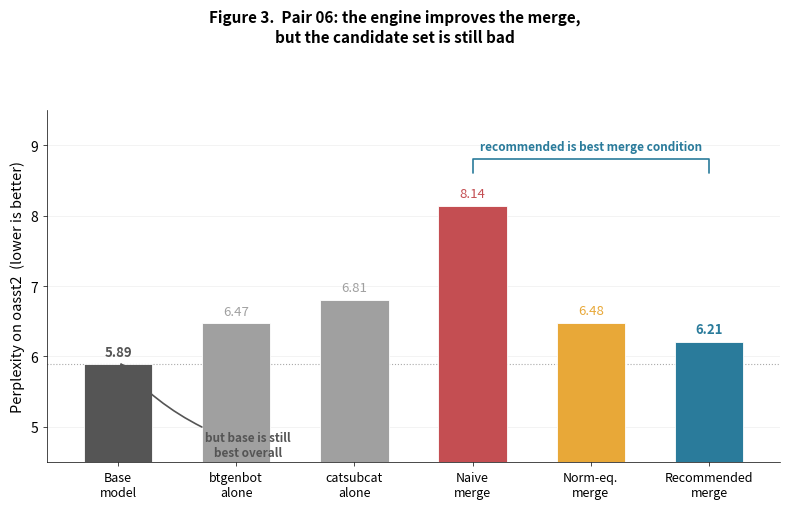

Python code for this plot: (Note: this script raises an exception after producing the figure.)
#!/usr/bin/env python3
"""
Figure 3 — Pair 06: the engine improves the merge, but the candidate set is still bad.

Single-panel vertical bar chart spotlighting Pair 06 (catsubcat × btgenbot)
on oasst2 perplexity. Shows base model, both solo adapters, and all three
merge conditions.

Usage:
    python figures/fig3_pair06_spotlight.py
    # Produces: figures/fig3_pair06_spotlight.pdf
    #           figures/fig3_pair06_spotlight.png
"""

from __future__ import annotations

import matplotlib.pyplot as plt
import numpy as np

# ---------------------------------------------------------------------------
# Data — oasst2 perplexity (lower is better)
# ---------------------------------------------------------------------------

categories = [
    "Base\nmodel",
    "btgenbot\nalone",
    "catsubcat\nalone",
    "Naive\nmerge",
    "Norm-eq.\nmerge",
    "Recommended\nmerge",
]

values = [5.89, 6.47, 6.81, 8.14, 6.48, 6.21]

# ---------------------------------------------------------------------------
# Colors — base gets its own neutral color, solo adapters are muted,
# merge conditions use the palette from figs 1–2
# ---------------------------------------------------------------------------

COL_BASE = "#555555"
COL_SOLO = "#a0a0a0"
COL_NAIVE = "#c44e52"
COL_NORMEQ = "#e8a838"
COL_REC = "#2a7b9b"

colors = [COL_BASE, COL_SOLO, COL_SOLO, COL_NAIVE, COL_NORMEQ, COL_REC]

# ---------------------------------------------------------------------------
# Plot
# ---------------------------------------------------------------------------

fig, ax = plt.subplots(figsize=(8, 5))

x = np.arange(len(categories))
bars = ax.bar(
    x,
    values,
    width=0.58,
    color=colors,
    edgecolor="white",
    linewidth=0.6,
    zorder=3,
)

# ---------------------------------------------------------------------------
# Value labels above bars
# ---------------------------------------------------------------------------

for i, (xi, v) in enumerate(zip(x, values)):
    ax.text(
        xi,
        v + 0.08,
        f"{v:.2f}",
        ha="center",
        va="bottom",
        fontsize=9.5,
        fontweight="bold" if i == 0 or i == 5 else "normal",
        color=colors[i],
    )

# ---------------------------------------------------------------------------
# Annotation 1: bracket over merge bars — "Recommended is best merge condition"
# ---------------------------------------------------------------------------

merge_x = x[3:6]
bracket_y = max(values[3:6]) + 0.55
bracket_top = bracket_y + 0.12

# Bracket arms
ax.plot(
    [merge_x[0], merge_x[0], merge_x[-1], merge_x[-1]],
    [bracket_y - 0.08, bracket_top, bracket_top, bracket_y - 0.08],
    color=COL_REC,
    linewidth=1.2,
    solid_capstyle="round",
    clip_on=False,
)
ax.text(
    merge_x[1],
    bracket_top + 0.08,
    "recommended is best merge condition",
    ha="center",
    va="bottom",
    fontsize=8.5,
    fontweight="bold",
    color=COL_REC,
)

# ---------------------------------------------------------------------------
# Annotation 2: "But base is still best overall"
# ---------------------------------------------------------------------------

ax.annotate(
    "but base is still\nbest overall",
    xy=(x[0], values[0] + 0.05),
    xytext=(x[0] + 1.1, values[0] - 0.95),
    fontsize=8.5,
    fontweight="bold",
    color=COL_BASE,
    ha="center",
    va="top",
    arrowprops=dict(
        arrowstyle="-|>",
        color=COL_BASE,
        lw=1.2,
        connectionstyle="arc3,rad=-0.15",
    ),
)

# ---------------------------------------------------------------------------
# Base reference line
# ---------------------------------------------------------------------------

ax.axhline(y=values[0], color=COL_BASE, linewidth=0.8, linestyle=":", alpha=0.5, zorder=2)

# ---------------------------------------------------------------------------
# Formatting
# ---------------------------------------------------------------------------

ax.set_xticks(x)
ax.set_xticklabels(categories, fontsize=9)
ax.set_ylabel("Perplexity on oasst2  (lower is better)", fontsize=10.5)
ax.set_ylim(4.5, 9.5)
ax.set_xlim(-0.6, len(categories) - 0.4)

ax.spines["top"].set_visible(False)
ax.spines["right"].set_visible(False)
ax.spines["left"].set_linewidth(0.5)
ax.spines["bottom"].set_linewidth(0.5)
ax.tick_params(axis="both", which="both", length=3, width=0.5)

ax.set_axisbelow(True)
ax.yaxis.grid(True, color="#eee", linewidth=0.5)

# Title
fig.suptitle(
    "Figure 3.  Pair 06: the engine improves the merge,\nbut the candidate set is still bad",
    fontsize=11,
    fontweight="bold",
    y=1.01,
    linespacing=1.3,
)

plt.tight_layout(rect=[0, 0, 1, 0.94])

# ---------------------------------------------------------------------------
# Save
# ---------------------------------------------------------------------------

for ext in ("pdf", "png"):
    path = f"figures/fig3_pair06_spotlight.{ext}"
    fig.savefig(path, dpi=300, bbox_inches="tight")
    print(f"Saved: {path}")

plt.close(fig)
